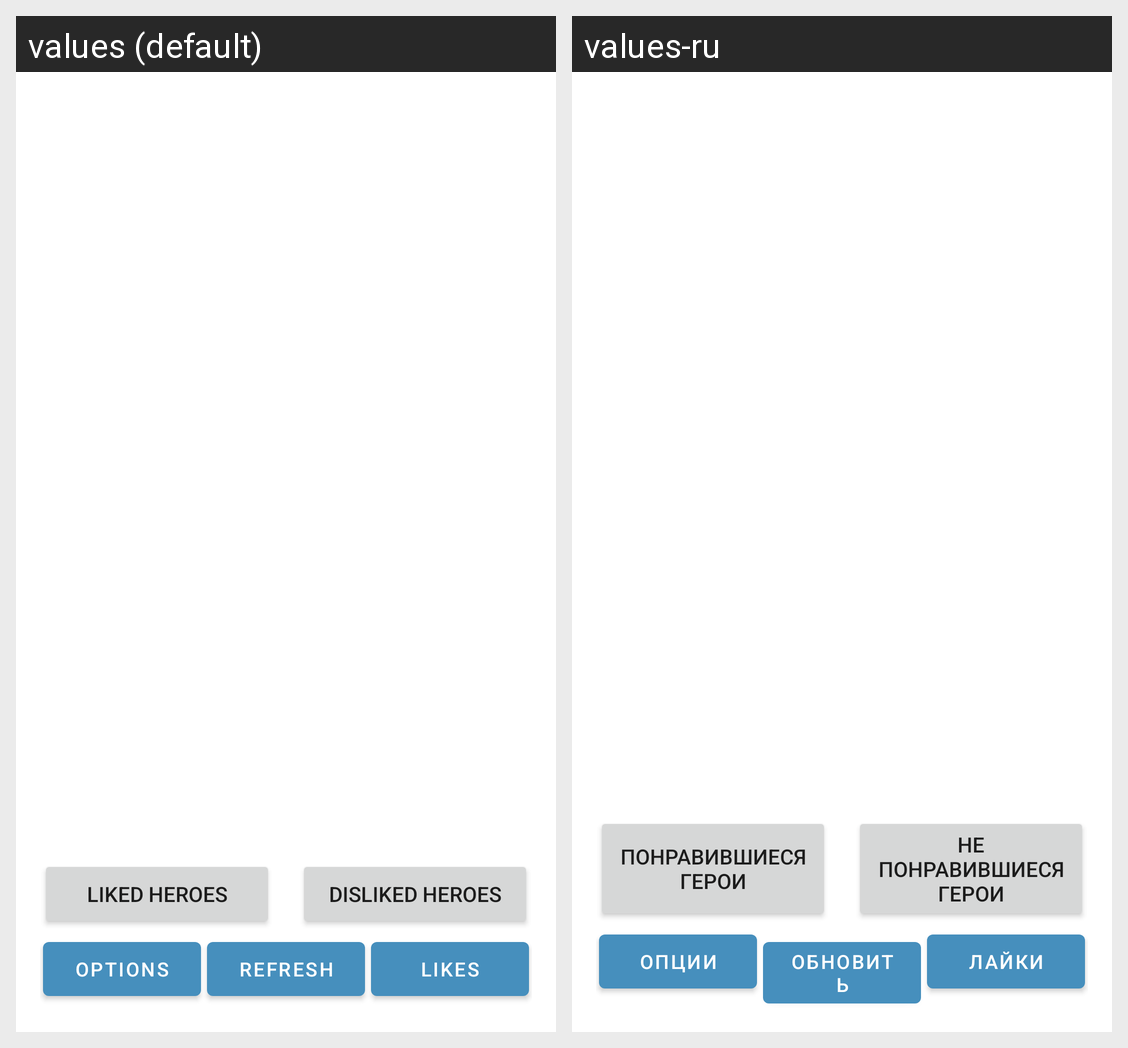

This grid shows one Android layout under two languages. Give, for every string resource on the screen, its name, the default text and each shown locale's text.
Android screen res/layout/fragment_rated_heroes_buttons.xml rendered under 2 locales, left to right: values (default), values-ru. Device: Nexus 5 (rendered at 1080×1920; each locale shown at half size, 540×960, under a caption strip naming it); theme AppTheme.
Strings drawn on this screen, with the default value and each locale's value (text and hints the layout hard-codes, and strings that could not be matched under every locale, appear in the picture but are not listed):

liked_heroes
  values: Liked Heroes
  values-ru: Понравившиеся герои

disliked_heroes
  values: Disliked Heroes
  values-ru: Не понравившиеся герои

options
  values: Options
  values-ru: Опции

refresh
  values: Refresh
  values-ru: Обновить

likes
  values: Likes
  values-ru: Лайки
